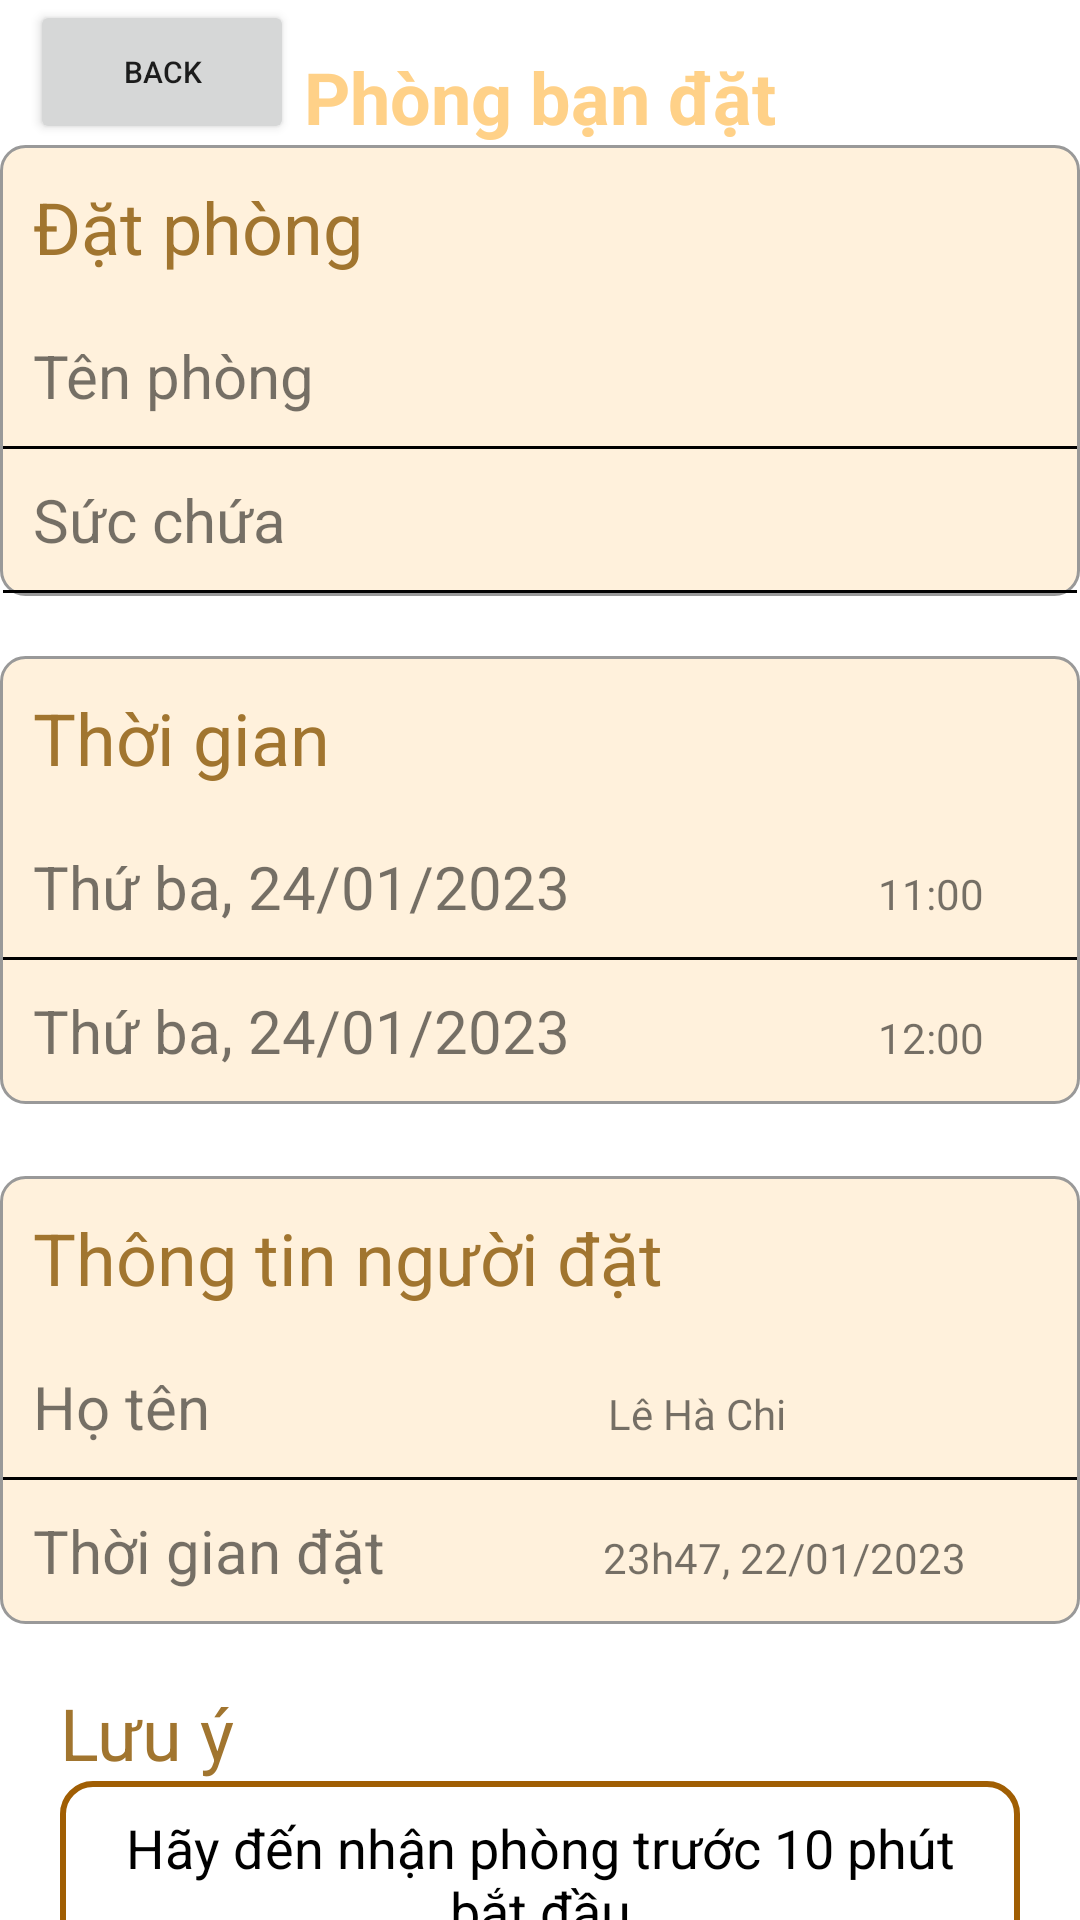

This screen was rendered from an Android layout file. Write that file and the resources it references.
<!-- AndroidManifest.xml: application theme Theme.App -->
<!-- res/layout/activity_room_booking_detail.xml -->
<?xml version="1.0" encoding="utf-8"?>
<androidx.constraintlayout.widget.ConstraintLayout xmlns:android="http://schemas.android.com/apk/res/android"
    xmlns:app="http://schemas.android.com/apk/res-auto"
    xmlns:tools="http://schemas.android.com/tools"
    android:id="@+id/main"
    android:layout_width="match_parent"
    android:layout_height="match_parent"
    tools:context=".activity.RoomBookingDetailActivity">

    <TextView
        android:id="@+id/booking_detail_title"
        android:layout_width="wrap_content"
        android:layout_height="wrap_content"
        android:text="Phòng bạn đặt"
        android:textSize="24sp"
        android:textStyle="bold"
        app:layout_constraintTop_toTopOf="parent"
        app:layout_constraintStart_toStartOf="parent"
        app:layout_constraintEnd_toEndOf="parent"
        android:layout_marginTop="16dp"
        android:textColor="@color/bg_color"
        />

    <LinearLayout
        android:id="@+id/room_info_container_1"
        android:layout_width="match_parent"
        android:layout_height="wrap_content"
        app:layout_constraintTop_toBottomOf="@+id/booking_detail_title"
        app:layout_constraintStart_toStartOf="parent"
        app:layout_constraintEnd_toEndOf="parent"
        android:background="@drawable/bg_shadow"
        android:orientation="vertical"
        android:layout_marginBottom="20dp"
        >

        <TextView
            android:layout_width="wrap_content"
            android:layout_height="wrap_content"
            android:text="Đặt phòng"
            android:textSize="24dp"
            android:padding="10dp"
            android:textColor="@color/text_color_dark"
            />

        <TextView
            android:id="@+id/roomCode_detail"
            android:layout_width="match_parent"
            android:layout_height="wrap_content"
            android:padding="10dp"
            android:text="Tên phòng"
            android:textSize="20dp" />

        <View
            android:layout_width="match_parent"
            android:layout_height="1dp"
            android:background="#000000"/>

        <TextView
            android:id="@+id/roomCapable_detail"
            android:layout_width="match_parent"
            android:layout_height="wrap_content"
            android:padding="10dp"
            android:text="Sức chứa"
            android:textSize="20dp" />

        <View
            android:layout_width="match_parent"
            android:layout_height="1dp"
            android:background="#000000"/>

    </LinearLayout>


    <LinearLayout
        android:id="@+id/room_info_container_2"
        android:layout_width="match_parent"
        android:layout_height="wrap_content"
        android:layout_marginTop="20dp"
        android:background="@drawable/bg_shadow"
        android:orientation="vertical"
        app:layout_constraintEnd_toEndOf="parent"
        app:layout_constraintHorizontal_bias="0.0"
        app:layout_constraintStart_toStartOf="parent"
        app:layout_constraintTop_toBottomOf="@+id/room_info_container_1"
        android:layout_marginBottom="20dp">

        <TextView
            android:id="@+id/romm_booking_confirm_2_title"
            android:layout_width="wrap_content"
            android:layout_height="wrap_content"
            android:padding="10dp"
            android:text="Thời gian"
            android:textColor="@color/text_color_dark"
            android:textSize="24dp" />



        <LinearLayout
            android:layout_width="match_parent"
            android:layout_height="wrap_content"
            app:layout_constraintEnd_toEndOf="parent"
            app:layout_constraintStart_toStartOf="parent"
            app:layout_constraintTop_toBottomOf="@+id/room_booking_confirm_2_title"
            android:orientation="horizontal">

            <TextView
                android:id="@+id/bookingDateStart_detail"
                android:layout_width="wrap_content"
                android:layout_height="wrap_content"
                android:layout_weight="1"
                android:padding="10dp"
                android:text="Thứ ba, 24/01/2023"
                android:textSize="20dp" />

            <TextView
                android:id="@+id/bookingTime_start_detail"
                android:layout_width="wrap_content"
                android:layout_height="wrap_content"
                android:layout_weight="1"
                android:gravity="right"
                android:text="11:00"
                android:textAlignment="center" />
        </LinearLayout>


        <View
            android:layout_width="match_parent"
            android:layout_height="1dp"
            android:background="#000000" />

        <LinearLayout
            android:layout_width="match_parent"
            android:layout_height="wrap_content"
            app:layout_constraintEnd_toEndOf="parent"
            app:layout_constraintStart_toStartOf="parent"
            app:layout_constraintTop_toBottomOf="@+id/room_booking_confirm_2_title"
            android:orientation="horizontal">

            <TextView
                android:id="@+id/bookingDateEnd_detail"
                android:layout_width="wrap_content"
                android:layout_height="wrap_content"
                android:layout_weight="1"
                android:padding="10dp"
                android:text="Thứ ba, 24/01/2023"
                android:textSize="20dp" />

            <TextView
                android:id="@+id/bookingTime_end_detail"
                android:layout_width="wrap_content"
                android:layout_height="wrap_content"
                android:layout_weight="1"
                android:gravity="right"
                android:text="12:00"
                android:textAlignment="center" />
        </LinearLayout>

    </LinearLayout>


    <LinearLayout
        android:id="@+id/room_booking_info"
        android:layout_width="match_parent"
        android:layout_height="wrap_content"
        android:layout_marginTop="24dp"
        android:background="@drawable/bg_shadow"
        android:orientation="vertical"
        app:layout_constraintEnd_toEndOf="parent"
        app:layout_constraintHorizontal_bias="0.0"
        app:layout_constraintStart_toStartOf="parent"
        app:layout_constraintTop_toBottomOf="@+id/room_info_container_2">

        <TextView
            android:layout_width="wrap_content"
            android:layout_height="wrap_content"
            android:padding="10dp"
            android:text="Thông tin người đặt"
            android:textColor="@color/text_color_dark"
            android:textSize="24dp" />


        <LinearLayout
            android:layout_width="match_parent"
            android:layout_height="wrap_content"
            app:layout_constraintEnd_toEndOf="parent"
            app:layout_constraintStart_toStartOf="parent"
            app:layout_constraintTop_toBottomOf="@+id/room_booking_confirm_2_title"
            android:orientation="horizontal">

            <TextView
                android:layout_width="105dp"
                android:layout_height="wrap_content"
                android:layout_weight="1"
                android:padding="10dp"
                android:text="Họ tên"
                android:textSize="20dp" />

            <TextView
                android:id="@+id/userName_detail"
                android:layout_width="wrap_content"
                android:layout_height="wrap_content"
                android:layout_weight="1"
                android:text="Lê Hà Chi" />
        </LinearLayout>

        <View
            android:layout_width="match_parent"
            android:layout_height="1dp"
            android:background="#000000" />

        <LinearLayout
            android:layout_width="match_parent"
            android:layout_height="wrap_content"
            app:layout_constraintEnd_toEndOf="parent"
            app:layout_constraintStart_toStartOf="parent"
            app:layout_constraintTop_toBottomOf="@+id/room_booking_confirm_2_title"
            android:orientation="horizontal">

            <TextView
                android:layout_width="163dp"
                android:layout_height="wrap_content"
                android:layout_weight="1"
                android:padding="10dp"
                android:text="Thời gian đặt"
                android:textSize="20dp" />

            <TextView
                android:id="@+id/bookingTime"
                android:layout_width="wrap_content"
                android:layout_height="wrap_content"
                android:layout_weight="1"
                android:text="23h47, 22/01/2023" />

        </LinearLayout>


    </LinearLayout>

    <LinearLayout
        android:id="@+id/booking_warning"
        android:layout_width="match_parent"
        android:layout_height="wrap_content"
        app:layout_constraintTop_toBottomOf="@+id/room_booking_info"
        app:layout_constraintStart_toStartOf="parent"
        app:layout_constraintEnd_toEndOf="parent"
        android:padding="20dp"
        android:orientation="vertical"
        >

        <TextView
            android:layout_width="wrap_content"
            android:layout_height="wrap_content"
            android:text="Lưu ý"
            android:textSize="24dp"
            android:textColor="@color/text_color_dark"/>

        <TextView
            android:layout_width="wrap_content"
            android:layout_height="wrap_content"
            android:background="@drawable/rounded_corner_dark_color"
            android:gravity="center"
            android:padding="10dp"
            android:text="Hãy đến nhận phòng trước 10 phút bắt đầu"
            android:textAlignment="center"
            android:textColor="@color/black"
            android:textSize="18dp" />


    </LinearLayout>


    <Button
        android:id="@+id/cancelRoom_btn"
        android:layout_width="195dp"
        android:layout_height="59dp"
        android:gravity="center"
        android:text="Hủy"
        android:textColor="@color/selected"
        android:textSize="20dp"
        app:layout_constraintEnd_toEndOf="parent"
        app:layout_constraintStart_toStartOf="parent"
        app:layout_constraintTop_toBottomOf="@+id/booking_warning" />

    <Button
        android:id="@+id/back_to_history_btn"
        android:layout_width="wrap_content"
        android:layout_height="wrap_content"
        android:layout_marginStart="10dp"
        android:text="Back"
        android:textSize="10sp"
        app:layout_constraintStart_toStartOf="parent"
        app:layout_constraintTop_toTopOf="parent" />

</androidx.constraintlayout.widget.ConstraintLayout>
<!-- resources referenced by this layout -->
<resources>
  <color name="bg_color">#FFD188</color>
  <color name="black">#FF000000</color>
  <color name="selected">#fd4e16</color>
  <color name="text_color_dark">#A1752F</color>
  <!-- drawable bg_shadow (drawable) -->
  <layer-list xmlns:android="http://schemas.android.com/apk/res/android">
      <item>
          <shape android:shape="rectangle">
              <solid android:color="@android:color/white" />
              <corners android:radius="8dp" />
          </shape>
      </item>
      <item>
          <shape android:shape="rectangle">
              <corners android:radius="8dp" />
              <solid android:color="@color/light_bg" />
              <stroke
                  android:width="1dp"
                  android:color="#999999" />
              <padding
                  android:left="1dp"
                  android:top="1dp"
                  android:right="1dp"
                  android:bottom="1dp" />
          </shape>
      </item>
  </layer-list>
  <!-- drawable rounded_corner_dark_color (drawable) -->
  <shape xmlns:android="http://schemas.android.com/apk/res/android">
      <solid android:color="#FFFFFF" />
      <corners android:radius="10dp" />
      <stroke
          android:width="2dp"
          android:color="#A05E03" />
  </shape>
  <style name="Theme.App" parent="Base.Theme.App" />
  <color name="light_bg">#fff1dc</color>
  <style name="Base.Theme.App" parent="Theme.MaterialComponents.DayNight.NoActionBar">
           Customize your light theme here.
           <item name="colorPrimary">@color/bg_color</item>
      </style>
</resources>
